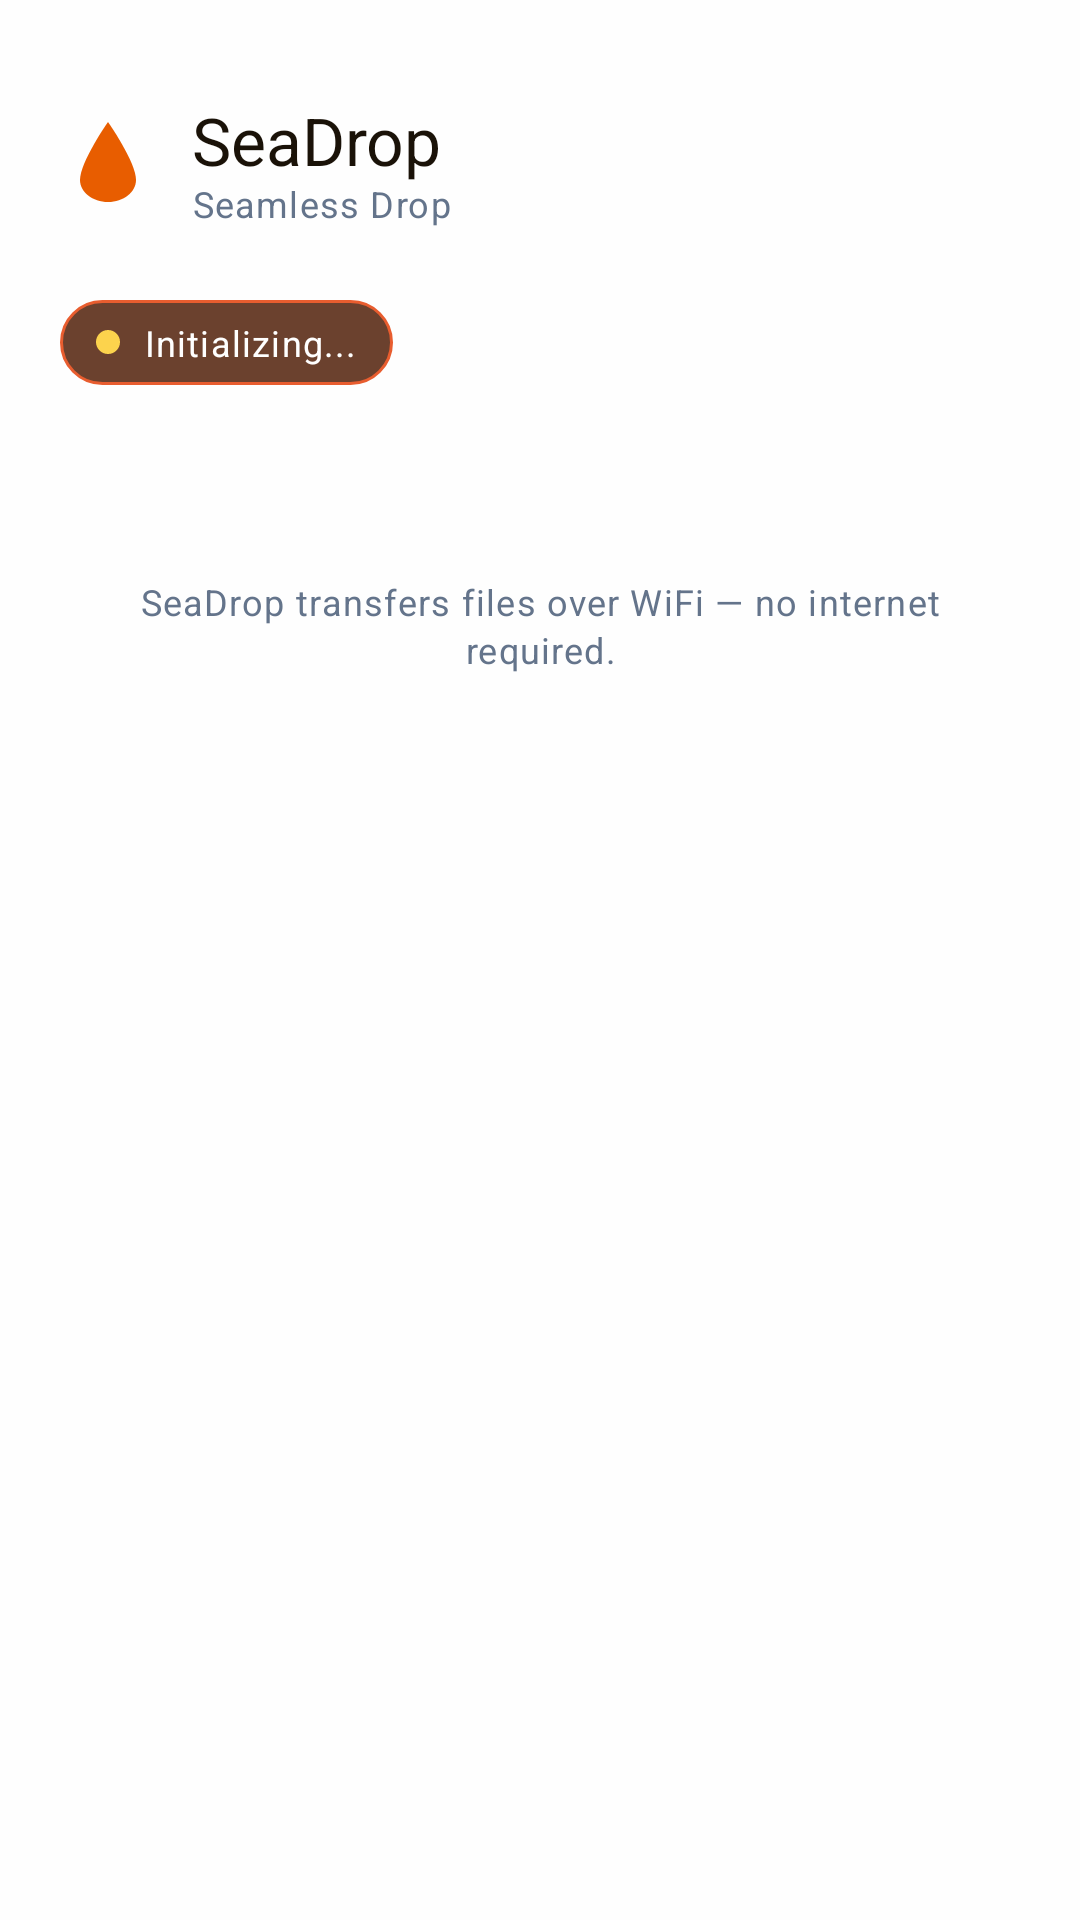

Produce the Android XML layout that renders to this screen, including the resource entries it uses.
<!-- AndroidManifest.xml: fallback theme Theme.MaterialComponents.DayNight.NoActionBar -->
<!-- res/layout/activity_main.xml -->
<?xml version="1.0" encoding="utf-8"?>
<ScrollView xmlns:android="http://schemas.android.com/apk/res/android"
    xmlns:app="http://schemas.android.com/apk/res-auto"
    android:layout_width="match_parent"
    android:layout_height="match_parent"
    android:background="@color/seadrop_bg"
    android:clipToPadding="false"
    android:padding="20dp">

    <LinearLayout
        android:layout_width="match_parent"
        android:layout_height="wrap_content"
        android:layout_gravity="center_horizontal"
        android:maxWidth="480dp"
        android:orientation="vertical">

        
        <LinearLayout
            android:layout_width="match_parent"
            android:layout_height="wrap_content"
            android:orientation="horizontal"
            android:gravity="center_vertical"
            android:layout_marginTop="12dp"
            android:layout_marginBottom="24dp">

            <ImageView
                android:layout_width="32dp"
                android:layout_height="32dp"
                android:src="@drawable/ic_seadrop_logo"
                android:contentDescription="@string/app_name" />

            <LinearLayout
                android:layout_width="0dp"
                android:layout_height="wrap_content"
                android:layout_weight="1"
                android:orientation="vertical"
                android:layout_marginStart="12dp">

                <TextView
                    android:layout_width="wrap_content"
                    android:layout_height="wrap_content"
                    android:text="@string/app_name"
                    style="@style/TextAppearance.SeaDrop.TitleLarge" />

                <TextView
                    android:layout_width="wrap_content"
                    android:layout_height="wrap_content"
                    android:text="Seamless Drop"
                    style="@style/TextAppearance.SeaDrop.BodySmall"
                    android:textColor="@color/seadrop_text_muted"
                    android:layout_marginTop="-2dp" />
            </LinearLayout>
        </LinearLayout>

        
        <LinearLayout
            android:layout_width="wrap_content"
            android:layout_height="wrap_content"
            android:orientation="horizontal"
            android:gravity="center_vertical"
            android:background="@drawable/status_pill_background"
            android:paddingHorizontal="12dp"
            android:paddingVertical="6dp"
            android:layout_marginBottom="16dp">

            <View
                android:id="@+id/vStatusIndicator"
                android:layout_width="8dp"
                android:layout_height="8dp"
                android:background="@drawable/status_indicator"
                android:layout_marginEnd="8dp" />

            <TextView
                android:id="@+id/tvStatus"
                android:layout_width="wrap_content"
                android:layout_height="wrap_content"
                android:text="Initializing..."
                style="@style/TextAppearance.SeaDrop.BodySmall"
                android:textColor="@color/seadrop_on_primary" />
        </LinearLayout>

        
        <com.google.android.material.card.MaterialCardView
            style="@style/Widget.SeaDrop.Card">

            <LinearLayout
                android:layout_width="match_parent"
                android:layout_height="wrap_content"
                android:orientation="vertical">

                <TextView
                    android:layout_width="wrap_content"
                    android:layout_height="wrap_content"
                    android:text="Device Name"
                    style="@style/TextAppearance.SeaDrop.TitleMedium" />

                <com.google.android.material.textfield.TextInputLayout
                    android:id="@+id/tilDeviceName"
                    style="@style/Widget.SeaDrop.TextInputLayout"
                    android:layout_width="match_parent"
                    android:layout_height="wrap_content"
                    android:layout_marginTop="12dp"
                    android:hint="Enter a name">

                    <com.google.android.material.textfield.TextInputEditText
                        android:id="@+id/etDeviceName"
                        android:layout_width="match_parent"
                        android:layout_height="wrap_content"
                        android:inputType="text"
                        android:maxLength="32" />
                </com.google.android.material.textfield.TextInputLayout>

                <com.google.android.material.button.MaterialButton
                    android:id="@+id/btnSaveName"
                    style="@style/Widget.SeaDrop.Button.Primary"
                    android:layout_width="wrap_content"
                    android:layout_height="wrap_content"
                    android:layout_marginTop="12dp"
                    android:text="Save" />
            </LinearLayout>
        </com.google.android.material.card.MaterialCardView>

        
        <com.google.android.material.card.MaterialCardView
            style="@style/Widget.SeaDrop.Card"
            android:layout_marginTop="14dp">

            <LinearLayout
                android:layout_width="match_parent"
                android:layout_height="wrap_content"
                android:orientation="vertical">

                <TextView
                    android:layout_width="wrap_content"
                    android:layout_height="wrap_content"
                    android:text="Device"
                    style="@style/TextAppearance.SeaDrop.TitleMedium" />

                <TextView
                    android:id="@+id/tvSeaDropSsid"
                    android:layout_width="wrap_content"
                    android:layout_height="wrap_content"
                    android:layout_marginTop="8dp"
                    android:text="Not registered"
                    style="@style/TextAppearance.SeaDrop.BodyMedium" />

                <TextView
                    android:id="@+id/tvDeviceInfo"
                    android:layout_width="wrap_content"
                    android:layout_height="wrap_content"
                    android:layout_marginTop="4dp"
                    android:text=""
                    android:visibility="gone"
                    style="@style/TextAppearance.SeaDrop.BodySmall"
                    android:textColor="@color/seadrop_green" />
            </LinearLayout>
        </com.google.android.material.card.MaterialCardView>

        
        <com.google.android.material.card.MaterialCardView
            style="@style/Widget.SeaDrop.Card"
            android:layout_marginTop="14dp">

            <LinearLayout
                android:layout_width="match_parent"
                android:layout_height="wrap_content"
                android:orientation="vertical">

                <TextView
                    android:layout_width="wrap_content"
                    android:layout_height="wrap_content"
                    android:text="Registration"
                    style="@style/TextAppearance.SeaDrop.TitleMedium" />

                <TextView
                    android:id="@+id/tvRegistrationStatus"
                    android:layout_width="wrap_content"
                    android:layout_height="wrap_content"
                    android:layout_marginTop="8dp"
                    android:text="Power on SeaDrop to register"
                    style="@style/TextAppearance.SeaDrop.BodyMedium"
                    android:lineSpacingExtra="3dp" />

                <LinearLayout
                    android:layout_width="match_parent"
                    android:layout_height="wrap_content"
                    android:orientation="horizontal"
                    android:layout_marginTop="14dp"
                    android:gravity="end">

                    <com.google.android.material.button.MaterialButton
                        android:id="@+id/btnReRegister"
                        style="@style/Widget.SeaDrop.Button.Secondary"
                        android:layout_width="wrap_content"
                        android:layout_height="wrap_content"
                        android:text="Re-register"
                        android:visibility="gone" />

                    <com.google.android.material.button.MaterialButton
                        android:id="@+id/btnRegister"
                        style="@style/Widget.SeaDrop.Button.Primary"
                        android:layout_width="wrap_content"
                        android:layout_height="wrap_content"
                        android:text="Register" />
                </LinearLayout>
            </LinearLayout>
        </com.google.android.material.card.MaterialCardView>

        
        <TextView
            android:layout_width="match_parent"
            android:layout_height="wrap_content"
            android:layout_marginTop="20dp"
            android:layout_marginBottom="20dp"
            android:gravity="center"
            android:text="SeaDrop transfers files over WiFi — no internet required."
            style="@style/TextAppearance.SeaDrop.BodySmall"
            android:textColor="@color/seadrop_text_muted" />
    </LinearLayout>
</ScrollView>
<!-- resources referenced by this layout -->
<resources>
  <color name="seadrop_bg">#FEFEFE</color>
  <color name="seadrop_green">#22C55E</color>
  <color name="seadrop_on_primary">#FFFFFF</color>
  <color name="seadrop_text_muted">#64748B</color>
  <!-- drawable ic_seadrop_logo (drawable) -->
  <?xml version="1.0" encoding="utf-8"?>
  <vector xmlns:android="http://schemas.android.com/apk/res/android"
      android:width="24dp"
      android:height="24dp"
      android:viewportWidth="24"
      android:viewportHeight="24">
      <path
          android:fillColor="@color/seadrop_primary"
          android:pathData="M12,2C12,2 5,12 5,16.5C5,19.54 8.13,22 12,22C15.87,22 19,19.54 19,16.5C19,12 12,2 12,2Z" />
  </vector>
  <!-- drawable status_indicator (drawable) -->
  <?xml version="1.0" encoding="utf-8"?>
  <shape xmlns:android="http://schemas.android.com/apk/res/android" android:shape="oval">
      <solid android:color="#FCD34D" />
      <size android:width="12dp" android:height="12dp" />
  </shape>
  <!-- drawable status_pill_background (drawable) -->
  <?xml version="1.0" encoding="utf-8"?>
  <shape xmlns:android="http://schemas.android.com/apk/res/android" android:shape="rectangle">
      <solid android:color="#E85D2F1A" />
      <corners android:radius="999dp" />
      <stroke android:width="1dp" android:color="#E85D2F" />
  </shape>
  <string name="app_name">SeaDrop</string>
  <style name="TextAppearance.SeaDrop.BodyMedium" parent="TextAppearance.Material3.BodyMedium">
          <item name="fontFamily">@font/inter_regular</item>
          <item name="android:textSize">14sp</item>
          <item name="android:textColor">@color/seadrop_text_secondary</item>
      </style>
  <style name="TextAppearance.SeaDrop.BodySmall" parent="TextAppearance.Material3.BodySmall">
          <item name="fontFamily">@font/inter_regular</item>
          <item name="android:textSize">12sp</item>
          <item name="android:textColor">@color/seadrop_text_muted</item>
      </style>
  <style name="TextAppearance.SeaDrop.TitleLarge" parent="TextAppearance.Material3.TitleLarge">
          <item name="fontFamily">@font/inter_semibold</item>
          <item name="android:textSize">22sp</item>
          <item name="android:textColor">@color/seadrop_text_primary</item>
      </style>
  <style name="TextAppearance.SeaDrop.TitleMedium" parent="TextAppearance.Material3.TitleMedium">
          <item name="fontFamily">@font/inter_semibold</item>
          <item name="android:textSize">16sp</item>
          <item name="android:textColor">@color/seadrop_text_primary</item>
      </style>
  <style name="Widget.SeaDrop.Button.Primary" parent="Widget.Material3.Button.ElevatedButton">
          <item name="android:background">@drawable/btn_primary_background</item>
          <item name="android:textColor">@color/seadrop_on_primary</item>
          <item name="cornerRadius">16dp</item>
          <item name="android:minHeight">56dp</item>
          <item name="android:paddingHorizontal">28dp</item>
          <item name="android:textAppearance">@style/TextAppearance.SeaDrop.LabelLarge</item>
      </style>
  <style name="Widget.SeaDrop.Card" parent="Widget.Material3.CardView.Elevated">
          <item name="cardBackgroundColor">@color/seadrop_surface</item>
          <item name="strokeColor">@color/seadrop_border</item>
          <item name="strokeWidth">1dp</item>
          <item name="cardCornerRadius">16dp</item>
          <item name="cardElevation">0dp</item>
          <item name="contentPadding">24dp</item>
      </style>
  <color name="seadrop_primary">#E85D00</color>
  <color name="seadrop_text_secondary">#888888</color>
  <color name="seadrop_text_primary">#1A1208</color>
  <style name="TextAppearance.SeaDrop.LabelLarge" parent="TextAppearance.Material3.LabelLarge">
          <item name="fontFamily">@font/inter_semibold</item>
          <item name="android:textSize">14sp</item>
          <item name="android:textColor">@color/seadrop_on_primary</item>
      </style>
  <color name="seadrop_surface">#E8E8E8</color>
  <color name="seadrop_border">#E5E5E5</color>
  <color name="seadrop_state_pressed">#FFFFFF26</color>
</resources>
